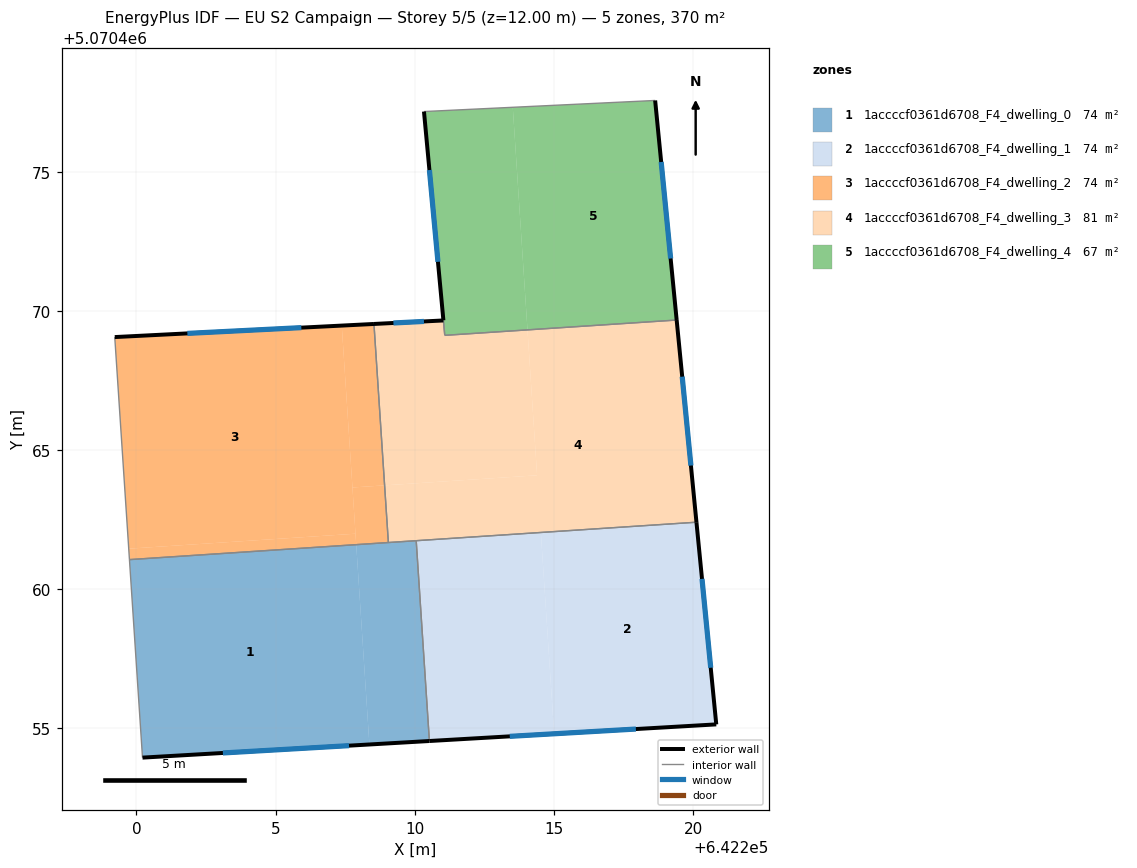
=== STOREY PLAN SPEC (per zone: floor XY polygon, exterior-wall plan segments, windows/doors) ===
zone 1: 1accccf0361d6708_F4_dwelling_0  (74.0 m²)
  floor: (642207.90, 5070461.60) (642208.37, 5070454.42) (642200.22, 5070453.95) (642199.75, 5070461.07)
  floor: (642210.05, 5070461.74) (642210.53, 5070454.55) (642208.37, 5070454.42) (642207.90, 5070461.60)
  exterior wall: (642200.22, 5070453.95) – (642210.53, 5070454.55)  [10.3 m]
    window: (642203.11, 5070454.12) – (642207.64, 5070454.38)  [6.0 m²]
  interior walls: 4
zone 2: 1accccf0361d6708_F4_dwelling_1  (74.0 m²)
  floor: (642220.12, 5070462.41) (642220.83, 5070455.14) (642215.01, 5070454.81) (642214.53, 5070462.04)
  floor: (642214.53, 5070462.04) (642215.01, 5070454.81) (642210.53, 5070454.55) (642210.05, 5070461.74)
  exterior wall: (642210.53, 5070454.55) – (642220.83, 5070455.14)  [10.3 m]
    window: (642213.42, 5070454.72) – (642217.95, 5070454.98)  [6.0 m²]
  exterior wall: (642220.83, 5070455.14) – (642220.12, 5070462.41)  [7.3 m]
    window: (642220.64, 5070457.18) – (642220.32, 5070460.37)  [4.2 m²]
  interior walls: 2
zone 3: 1accccf0361d6708_F4_dwelling_2  (74.0 m²)
  floor: (642207.38, 5070469.47) (642207.87, 5070462.00) (642199.73, 5070461.46) (642199.22, 5070469.06)
  floor: (642208.54, 5070469.53) (642208.92, 5070463.73) (642207.76, 5070463.66) (642207.38, 5070469.47)
  floor: (642208.92, 5070463.73) (642209.05, 5070461.68) (642207.90, 5070461.60) (642207.76, 5070463.66)
  floor: (642207.87, 5070462.00) (642207.90, 5070461.60) (642199.75, 5070461.07) (642199.73, 5070461.46)
  exterior wall: (642208.54, 5070469.53) – (642199.22, 5070469.06)  [9.3 m]
    window: (642205.93, 5070469.40) – (642201.83, 5070469.19)  [5.4 m²]
  interior walls: 3
zone 4: 1accccf0361d6708_F4_dwelling_3  (81.5 m²)
  floor: (642214.05, 5070469.32) (642214.40, 5070464.09) (642208.92, 5070463.73) (642208.54, 5070469.53) (642211.03, 5070469.66) (642211.08, 5070469.12)
  floor: (642219.41, 5070469.67) (642220.12, 5070462.41) (642209.05, 5070461.68) (642208.92, 5070463.73) (642214.40, 5070464.09) (642214.05, 5070469.32)
  exterior wall: (642220.12, 5070462.41) – (642219.41, 5070469.67)  [7.3 m]
    window: (642219.92, 5070464.44) – (642219.61, 5070467.64)  [4.2 m²]
  exterior wall: (642211.03, 5070469.66) – (642208.54, 5070469.53)  [2.5 m]
    window: (642210.33, 5070469.62) – (642209.24, 5070469.57)  [1.4 m²]
  interior walls: 5
zone 5: 1accccf0361d6708_F4_dwelling_4  (66.6 m²)
  floor: (642218.64, 5070477.56) (642219.41, 5070469.67) (642214.05, 5070469.32) (642213.52, 5070477.32)
  floor: (642213.52, 5070477.32) (642214.05, 5070469.32) (642211.08, 5070469.12) (642211.03, 5070469.66) (642210.33, 5070477.16)
  exterior wall: (642219.41, 5070469.67) – (642218.64, 5070477.56)  [7.9 m]
    window: (642219.20, 5070471.88) – (642218.86, 5070475.35)  [4.6 m²]
  exterior wall: (642210.33, 5070477.16) – (642211.03, 5070469.66)  [7.5 m]
    window: (642210.53, 5070475.06) – (642210.84, 5070471.76)  [4.4 m²]
  interior walls: 3

=== DERIVED (storey summary) ===
Building: EU S2 Campaign
Storey: 5 of 5  (floor level z = 12.00 m)
Storey gross floor area: 370.2 m²
Zones on this storey: 5
  - 1accccf0361d6708_F4_dwelling_0: floor 74.0 m²; exterior wall 10.3 m (31.0 m²); 1 window(s) 6.0 m²; WWR 19.3%
  - 1accccf0361d6708_F4_dwelling_1: floor 74.0 m²; exterior wall 17.6 m (52.9 m²); 2 window(s) 10.2 m²; WWR 19.3%
  - 1accccf0361d6708_F4_dwelling_2: floor 74.0 m²; exterior wall 9.3 m (28.0 m²); 1 window(s) 5.4 m²; WWR 19.3%
  - 1accccf0361d6708_F4_dwelling_3: floor 81.5 m²; exterior wall 9.8 m (29.4 m²); 2 window(s) 5.7 m²; WWR 19.3%
  - 1accccf0361d6708_F4_dwelling_4: floor 66.6 m²; exterior wall 15.5 m (46.4 m²); 2 window(s) 9.0 m²; WWR 19.3%
Zone adjacency (shared interzone walls):
  - 1accccf0361d6708_F4_dwelling_0 ↔ 1accccf0361d6708_F4_dwelling_1
  - 1accccf0361d6708_F4_dwelling_0 ↔ 1accccf0361d6708_F4_dwelling_2
  - 1accccf0361d6708_F4_dwelling_0 ↔ 1accccf0361d6708_F4_dwelling_3
  - 1accccf0361d6708_F4_dwelling_1 ↔ 1accccf0361d6708_F4_dwelling_3
  - 1accccf0361d6708_F4_dwelling_2 ↔ 1accccf0361d6708_F4_dwelling_3
  - 1accccf0361d6708_F4_dwelling_3 ↔ 1accccf0361d6708_F4_dwelling_4